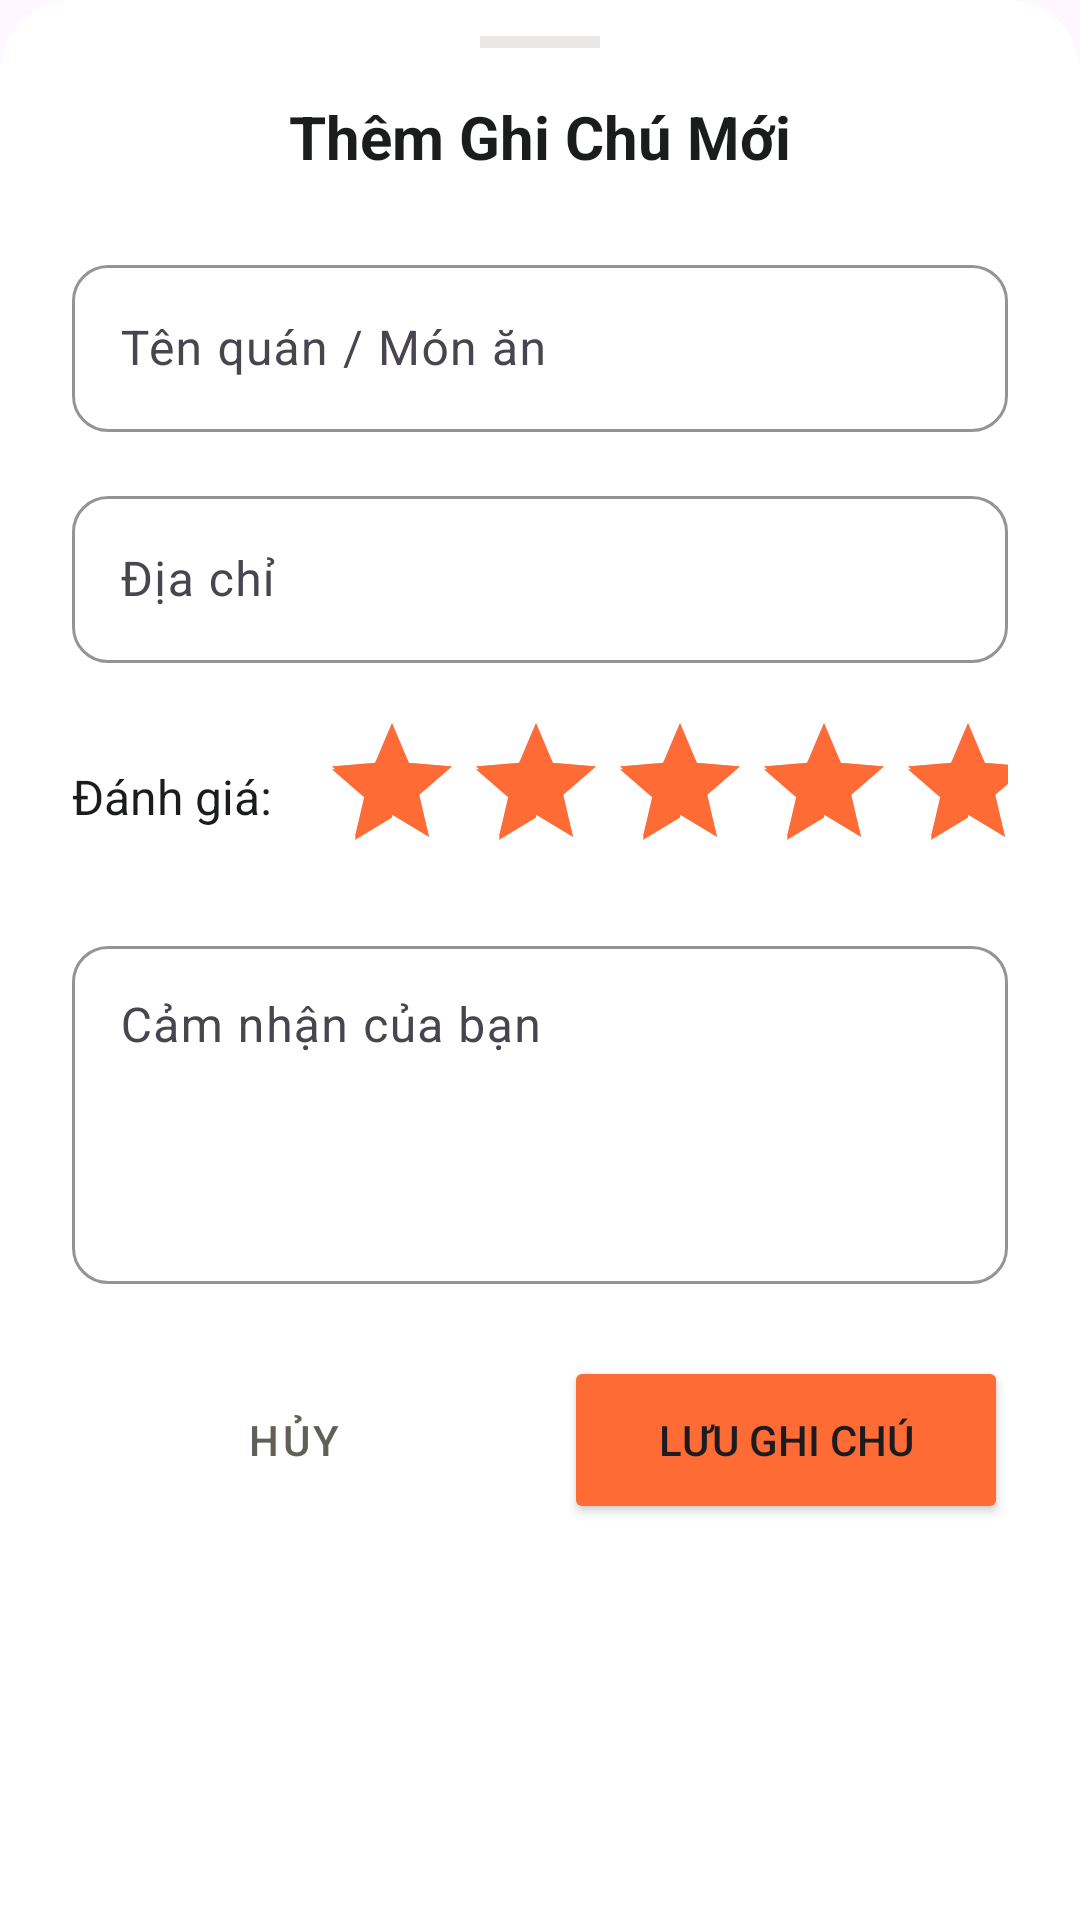

Android layout source for this screen:
<!-- AndroidManifest.xml: application theme Theme.AnGi_DiDau -->
<!-- res/layout/layout_bottom_sheet_note.xml -->
<?xml version="1.0" encoding="utf-8"?>
<LinearLayout xmlns:android="http://schemas.android.com/apk/res/android"
    xmlns:app="http://schemas.android.com/apk/res-auto"
    android:layout_width="match_parent"
    android:layout_height="wrap_content"
    android:background="@drawable/bg_bottom_sheet"
    android:orientation="vertical"
    android:paddingHorizontal="24dp"
    android:paddingTop="12dp"
    android:paddingBottom="24dp">

    
    <View
        android:layout_width="40dp"
        android:layout_height="4dp"
        android:layout_gravity="center_horizontal"
        android:background="@color/surface_container_high"
        android:layout_marginBottom="16dp"/>

    <TextView
        android:id="@+id/tvTitle"
        android:layout_width="match_parent"
        android:layout_height="wrap_content"
        android:text="Thêm Ghi Chú Mới"
        android:textSize="20sp"
        android:textStyle="bold"
        android:textColor="@color/on_surface"
        android:layout_marginBottom="24dp"
        android:gravity="center_horizontal"/>

    
    <com.google.android.material.textfield.TextInputLayout
        android:id="@+id/tilName"
        android:layout_width="match_parent"
        android:layout_height="wrap_content"
        android:layout_marginBottom="16dp"
        app:boxCornerRadiusTopStart="12dp"
        app:boxCornerRadiusTopEnd="12dp"
        app:boxCornerRadiusBottomStart="12dp"
        app:boxCornerRadiusBottomEnd="12dp"
        app:boxStrokeColor="@color/primary_container"
        android:hint="Tên quán / Món ăn">

        <com.google.android.material.textfield.TextInputEditText
            android:id="@+id/etName"
            android:layout_width="match_parent"
            android:layout_height="wrap_content"
            android:inputType="textCapWords" />
    </com.google.android.material.textfield.TextInputLayout>

    
    <com.google.android.material.textfield.TextInputLayout
        android:id="@+id/tilAddress"
        android:layout_width="match_parent"
        android:layout_height="wrap_content"
        android:layout_marginBottom="16dp"
        app:boxCornerRadiusTopStart="12dp"
        app:boxCornerRadiusTopEnd="12dp"
        app:boxCornerRadiusBottomStart="12dp"
        app:boxCornerRadiusBottomEnd="12dp"
        app:boxStrokeColor="@color/primary_container"
        android:hint="Địa chỉ">

        <com.google.android.material.textfield.TextInputEditText
            android:id="@+id/etAddress"
            android:layout_width="match_parent"
            android:layout_height="wrap_content"
            android:inputType="textPostalAddress" />
    </com.google.android.material.textfield.TextInputLayout>

    
    <LinearLayout
        android:layout_width="match_parent"
        android:layout_height="wrap_content"
        android:orientation="horizontal"
        android:gravity="center_vertical"
        android:layout_marginBottom="16dp">
        
        <TextView
            android:layout_width="wrap_content"
            android:layout_height="wrap_content"
            android:text="Đánh giá:"
            android:textSize="16sp"
            android:textColor="@color/on_surface"
            android:layout_marginEnd="16dp"/>

        <RatingBar
            android:id="@+id/rbRating"
            android:layout_width="wrap_content"
            android:layout_height="wrap_content"
            android:numStars="5"
            android:stepSize="0.5"
            android:rating="5.0"
            android:progressTint="@color/primary_container"
            android:secondaryProgressTint="@color/primary_container"/>
    </LinearLayout>

    
    <com.google.android.material.textfield.TextInputLayout
        android:layout_width="match_parent"
        android:layout_height="wrap_content"
        android:layout_marginBottom="24dp"
        app:boxCornerRadiusTopStart="12dp"
        app:boxCornerRadiusTopEnd="12dp"
        app:boxCornerRadiusBottomStart="12dp"
        app:boxCornerRadiusBottomEnd="12dp"
        app:boxStrokeColor="@color/primary_container"
        android:hint="Cảm nhận của bạn">

        <com.google.android.material.textfield.TextInputEditText
            android:id="@+id/etNote"
            android:layout_width="match_parent"
            android:layout_height="wrap_content"
            android:inputType="textMultiLine"
            android:lines="4"
            android:gravity="top|start" />
    </com.google.android.material.textfield.TextInputLayout>

    
    <LinearLayout
        android:layout_width="match_parent"
        android:layout_height="wrap_content"
        android:orientation="horizontal"
        android:weightSum="2">

        <Button
            android:id="@+id/btnCancel"
            style="@style/Widget.MaterialComponents.Button.TextButton"
            android:layout_width="0dp"
            android:layout_height="56dp"
            android:layout_weight="1"
            android:layout_marginEnd="8dp"
            android:text="Hủy"
            android:textColor="@color/secondary" />

        <Button
            android:id="@+id/btnSave"
            android:layout_width="0dp"
            android:layout_height="56dp"
            android:layout_weight="1"
            android:layout_marginStart="8dp"
            android:text="Lưu Ghi Chú"
            android:backgroundTint="@color/primary_container"
            app:cornerRadius="28dp" />
    </LinearLayout>

</LinearLayout>
<!-- resources referenced by this layout -->
<resources>
  <color name="on_surface">#1B1C1C</color>
  <color name="primary_container">#FF6B35</color>
  <color name="secondary">#625E58</color>
  <color name="surface_container_high">#E9E8E7</color>
  <!-- drawable bg_bottom_sheet (drawable) -->
  <?xml version="1.0" encoding="utf-8"?>
  <shape xmlns:android="http://schemas.android.com/apk/res/android">
      <solid android:color="@color/surface_container_lowest" />
      <corners
          android:topLeftRadius="24dp"
          android:topRightRadius="24dp" />
  </shape>
  <style name="Theme.AnGi_DiDau" parent="Base.Theme.AnGi_DiDau" />
  <color name="surface_container_lowest">#FFFFFF</color>
  <style name="Base.Theme.AnGi_DiDau" parent="Theme.Material3.DayNight.NoActionBar">
          
          
      </style>
</resources>
